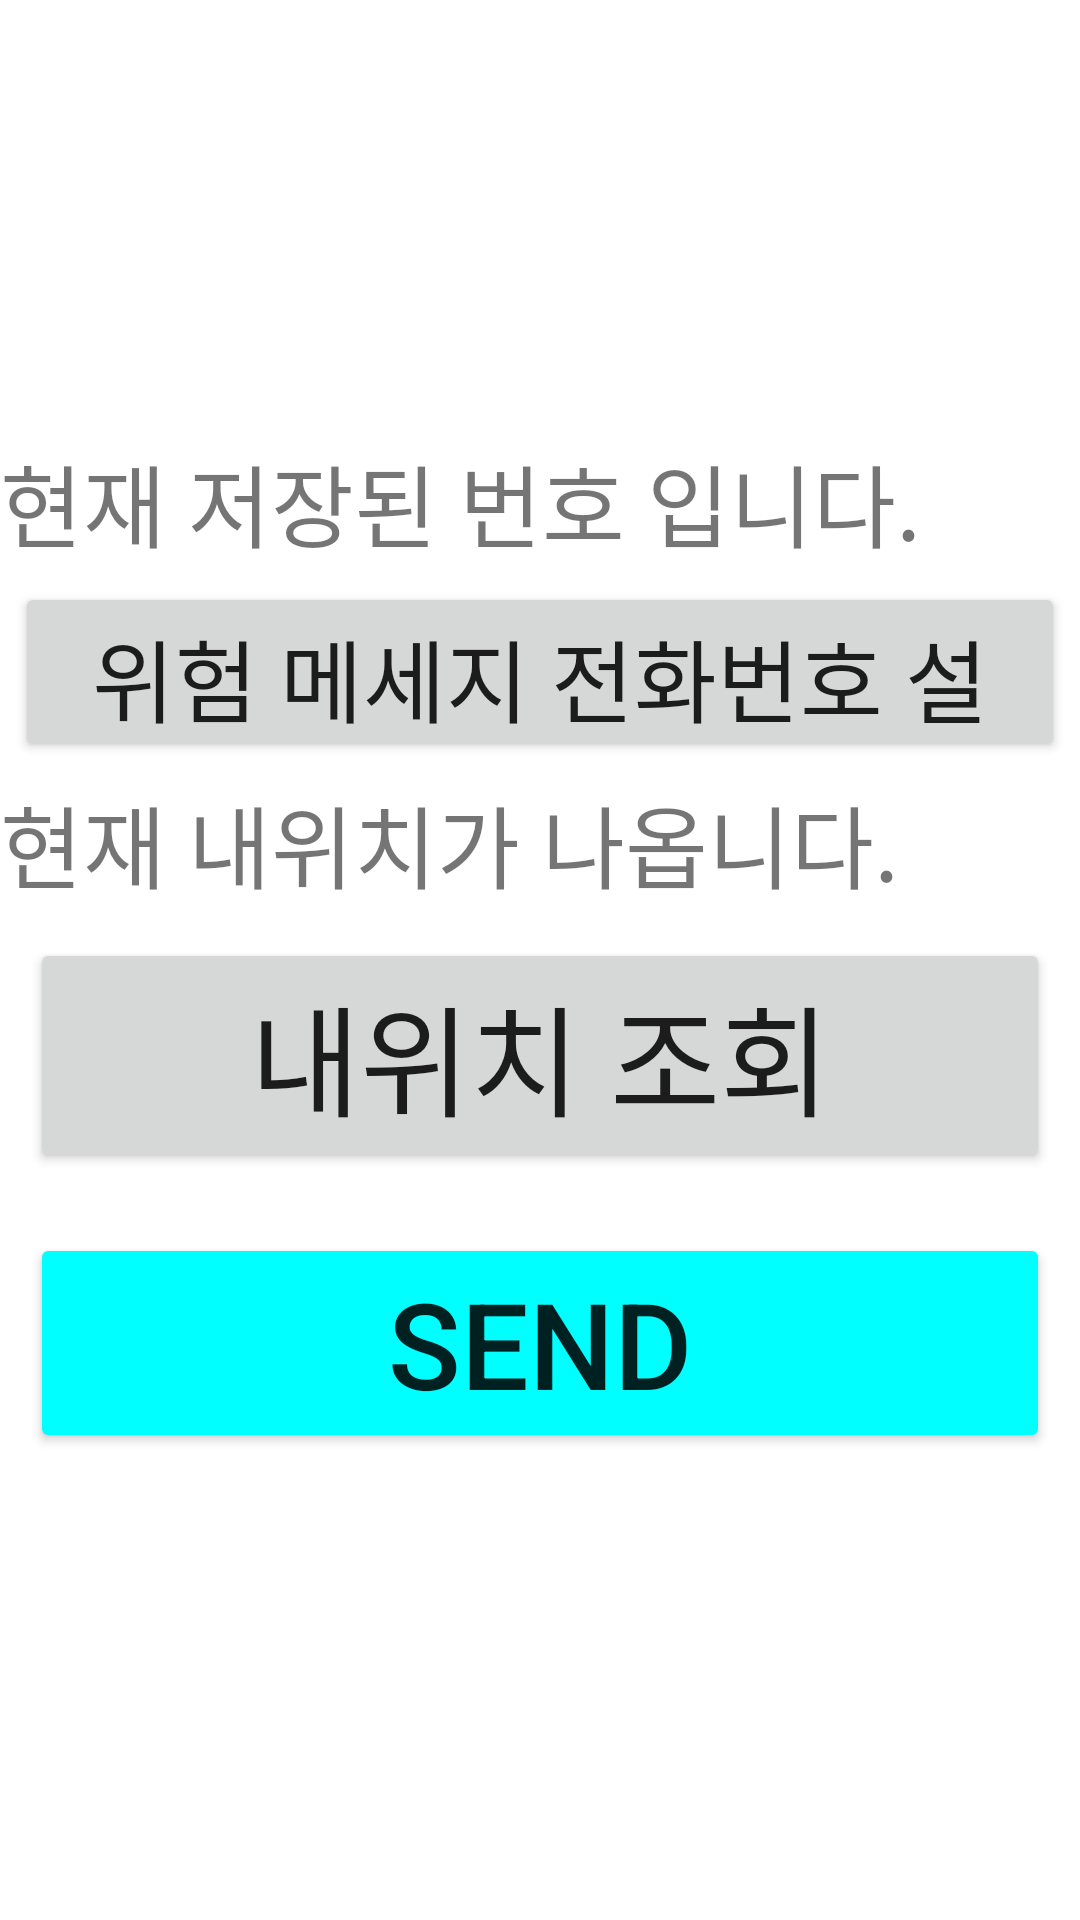

Produce the Android XML layout that renders to this screen, including the resource entries it uses.
<!-- AndroidManifest.xml: application theme Theme.SafeFamily -->
<!-- res/layout/activity_gps_find.xml -->
<?xml version="1.0" encoding="utf-8"?>

<LinearLayout xmlns:android="http://schemas.android.com/apk/res/android"
    xmlns:app="http://schemas.android.com/apk/res-auto"
    xmlns:tools="http://schemas.android.com/tools"
    android:orientation="vertical"
    android:gravity="center"
    android:layout_width="match_parent"
    android:layout_height="match_parent"
    tools:context=".GpsFind">






    <LinearLayout
        android:layout_width="match_parent"
        android:layout_height="wrap_content"
        android:orientation="vertical">
        <TextView
            android:id="@+id/textview_tel"
            android:textSize="30dp"
            android:text="현재 저장된 번호 입니다."
            android:layout_width="match_parent"
            android:layout_height="wrap_content"/>
        <Button
            android:id="@+id/accountFragment_button_tel"
            android:layout_margin="5dp"
            android:layout_width="match_parent"
            android:layout_height="60dp"
            android:textSize="30dp"
            android:text="위험 메세지 전화번호 설정" />
        <TextView
            android:id="@+id/textview"
            android:layout_width="match_parent"
            android:layout_height="wrap_content"
            android:text="현재 내위치가 나옵니다."
            android:textSize="30dp"
            app:layout_constraintVertical_chainStyle="packed"
            app:layout_constraintBottom_toTopOf="@+id/button1"
            app:layout_constraintLeft_toLeftOf="parent"
            app:layout_constraintRight_toRightOf="parent"
            app:layout_constraintTop_toTopOf="parent" />


    </LinearLayout>
    <LinearLayout
        android:layout_width="match_parent"
        android:layout_height="wrap_content"
        android:orientation="vertical">
        <Button
            android:id="@+id/button1"
            android:layout_margin="10dp"
            android:layout_width="match_parent"
            android:layout_height="wrap_content"
            android:text="내위치 조회"
            android:textSize="40dp"
            app:layout_constraintBottom_toBottomOf="parent"
            app:layout_constraintLeft_toLeftOf="parent"
            app:layout_constraintRight_toRightOf="parent"
            app:layout_constraintTop_toBottomOf="@+id/textview" />
        <Button
            android:layout_width="match_parent"
            android:id="@+id/btn"
            android:layout_height="wrap_content"
            android:layout_margin="10dp"
            android:layout_marginTop="100dp"
            android:text="Send"
            android:textSize="40dp"
            android:backgroundTint="#00FFFF"/>
    </LinearLayout>

</LinearLayout>
<!-- resources referenced by this layout -->
<resources>
  <style name="Theme.SafeFamily" parent="Theme.MaterialComponents.DayNight.NoActionBar">
          
          <item name="colorPrimary">@color/purple_500</item>
          <item name="colorPrimaryVariant">@color/purple_700</item>
          <item name="colorOnPrimary">@color/white</item>
          
          <item name="colorSecondary">@color/teal_200</item>
          <item name="colorSecondaryVariant">@color/teal_700</item>
          <item name="colorOnSecondary">@color/black</item>
          
          <item name="android:statusBarColor" tools:targetApi="l">?attr/colorPrimaryVariant</item>
          
      </style>
  <!-- not gathered from this repository: default colours our renderer supplied (Android Studio template values) -->
  <color name="purple_500">#FF6200EE</color>
  <color name="purple_700">#FF3700B3</color>
  <color name="teal_200">#FF03DAC5</color>
  <color name="teal_700">#FF018786</color>
  <color name="black">#FF000000</color>
  <color name="white">#FFFFFFFF</color>
</resources>
